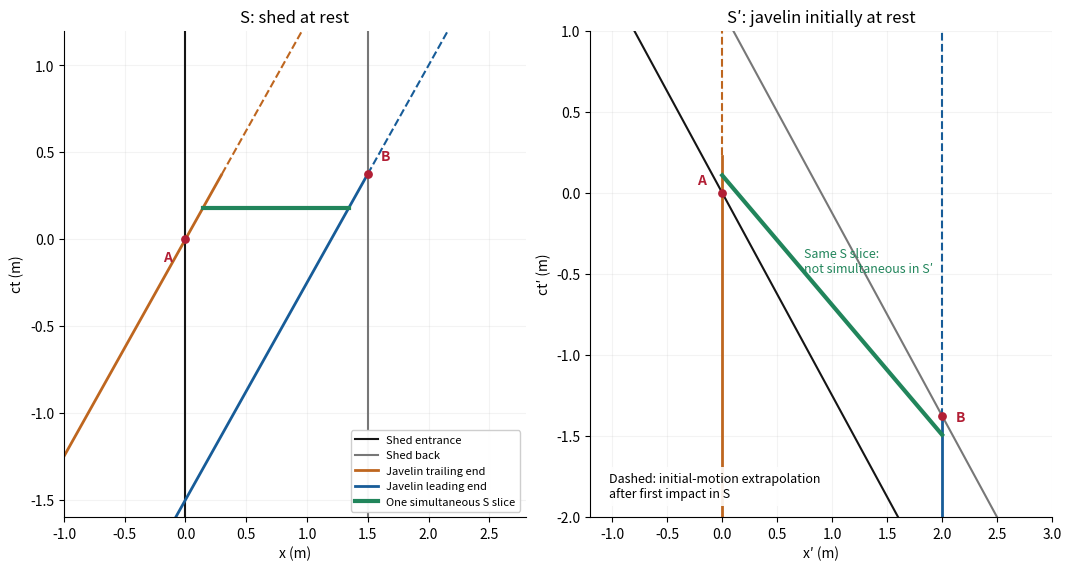

Reproduce this figure in Python.
"""Original javelin/shed diagrams; Python 3.14, NumPy 2.3.5, Matplotlib 3.10.7.
PNG basename is written to caller CWD; caller MPLCONFIGDIR is honored.
"""
from pathlib import Path
import numpy as np
import matplotlib
matplotlib.use('Agg')
import matplotlib.pyplot as plt

plt.rcParams.update({'font.size':10,'axes.spines.top':False,'axes.spines.right':False})
fig, axes=plt.subplots(1,2,figsize=(10.6,5.6),layout='constrained',facecolor='white')
colors={'rear':'#be661f','front':'#175c98','entrance':'#151515','back':'#777777','slice':'#21855b'}
T=np.linspace(-1.6,1.2,500)
a=axes[0]
a.plot(np.zeros_like(T),T,color=colors['entrance'],label='Shed entrance')
a.plot(np.full_like(T,1.5),T,color=colors['back'],label='Shed back')
for name,x in [('rear',.8*T),('front',.8*T+1.2)]:
    prior=T<=.375
    a.plot(x[prior],T[prior],color=colors[name],lw=2,label='Javelin '+('trailing end' if name=='rear' else 'leading end'))
    a.plot(x[~prior],T[~prior],color=colors[name],lw=1.5,ls='--')
x=np.linspace(.8*.18,.8*.18+1.2,100)
a.plot(x,np.full_like(x,.18),color=colors['slice'],lw=3,label='One simultaneous S slice')
a.scatter([0,1.5],[0,.375],color='#b21f35',zorder=5,s=28)
a.annotate('A',(0,0),xytext=(-16,-16),textcoords='offset points',color='#b21f35',weight='bold')
a.annotate('B',(1.5,.375),xytext=(9,10),textcoords='offset points',color='#b21f35',weight='bold')
a.set(xlim=(-1.0,2.8),ylim=(-1.6,1.2),xlabel='x (m)',ylabel='ct (m)',title='S: shed at rest')
a.legend(fontsize=8,loc='lower right',framealpha=.95)
Tp=np.linspace(-2,1.0,500);a=axes[1]
a.plot(-.8*Tp,Tp,color=colors['entrance'],label='Shed entrance')
a.plot(.9-.8*Tp,Tp,color=colors['back'],label='Shed back')
for name,xp,cut in [('rear',0.,.225),('front',2.,-1.375)]:
    prior=Tp<=cut
    a.plot(np.full(np.sum(prior),xp),Tp[prior],color=colors[name],lw=2)
    a.plot(np.full(np.sum(~prior),xp),Tp[~prior],color=colors[name],lw=1.5,ls='--')
xp=np.linspace(0,2,100)
a.plot(xp,.108-.8*xp,color=colors['slice'],lw=3)
a.annotate('Same S slice:\nnot simultaneous in S\N{PRIME}',(.9,-.612),xytext=(-12,14),textcoords='offset points',fontsize=9,color=colors['slice'])
a.scatter([0,2],[0,-1.375],color='#b21f35',zorder=5,s=28)
a.annotate('A',(0,0),xytext=(-18,6),textcoords='offset points',color='#b21f35',weight='bold')
a.annotate('B',(2,-1.375),xytext=(10,-4),textcoords='offset points',color='#b21f35',weight='bold')
a.set(xlim=(-1.2,3.0),ylim=(-2,1.0),xlabel='x\N{PRIME} (m)',ylabel='ct\N{PRIME} (m)',title='S\N{PRIME}: javelin initially at rest')
a.text(.04,.04,'Dashed: initial-motion extrapolation\nafter first impact in S',transform=a.transAxes,fontsize=9,bbox={'facecolor':'white','alpha':.9,'edgecolor':'none'})
for a in axes:
    a.set_facecolor('white');a.grid(alpha=.15)
fig.savefig(Path('paper-4-javelin-spacetime.png'),dpi=100,facecolor='white',transparent=False)
plt.close(fig)
